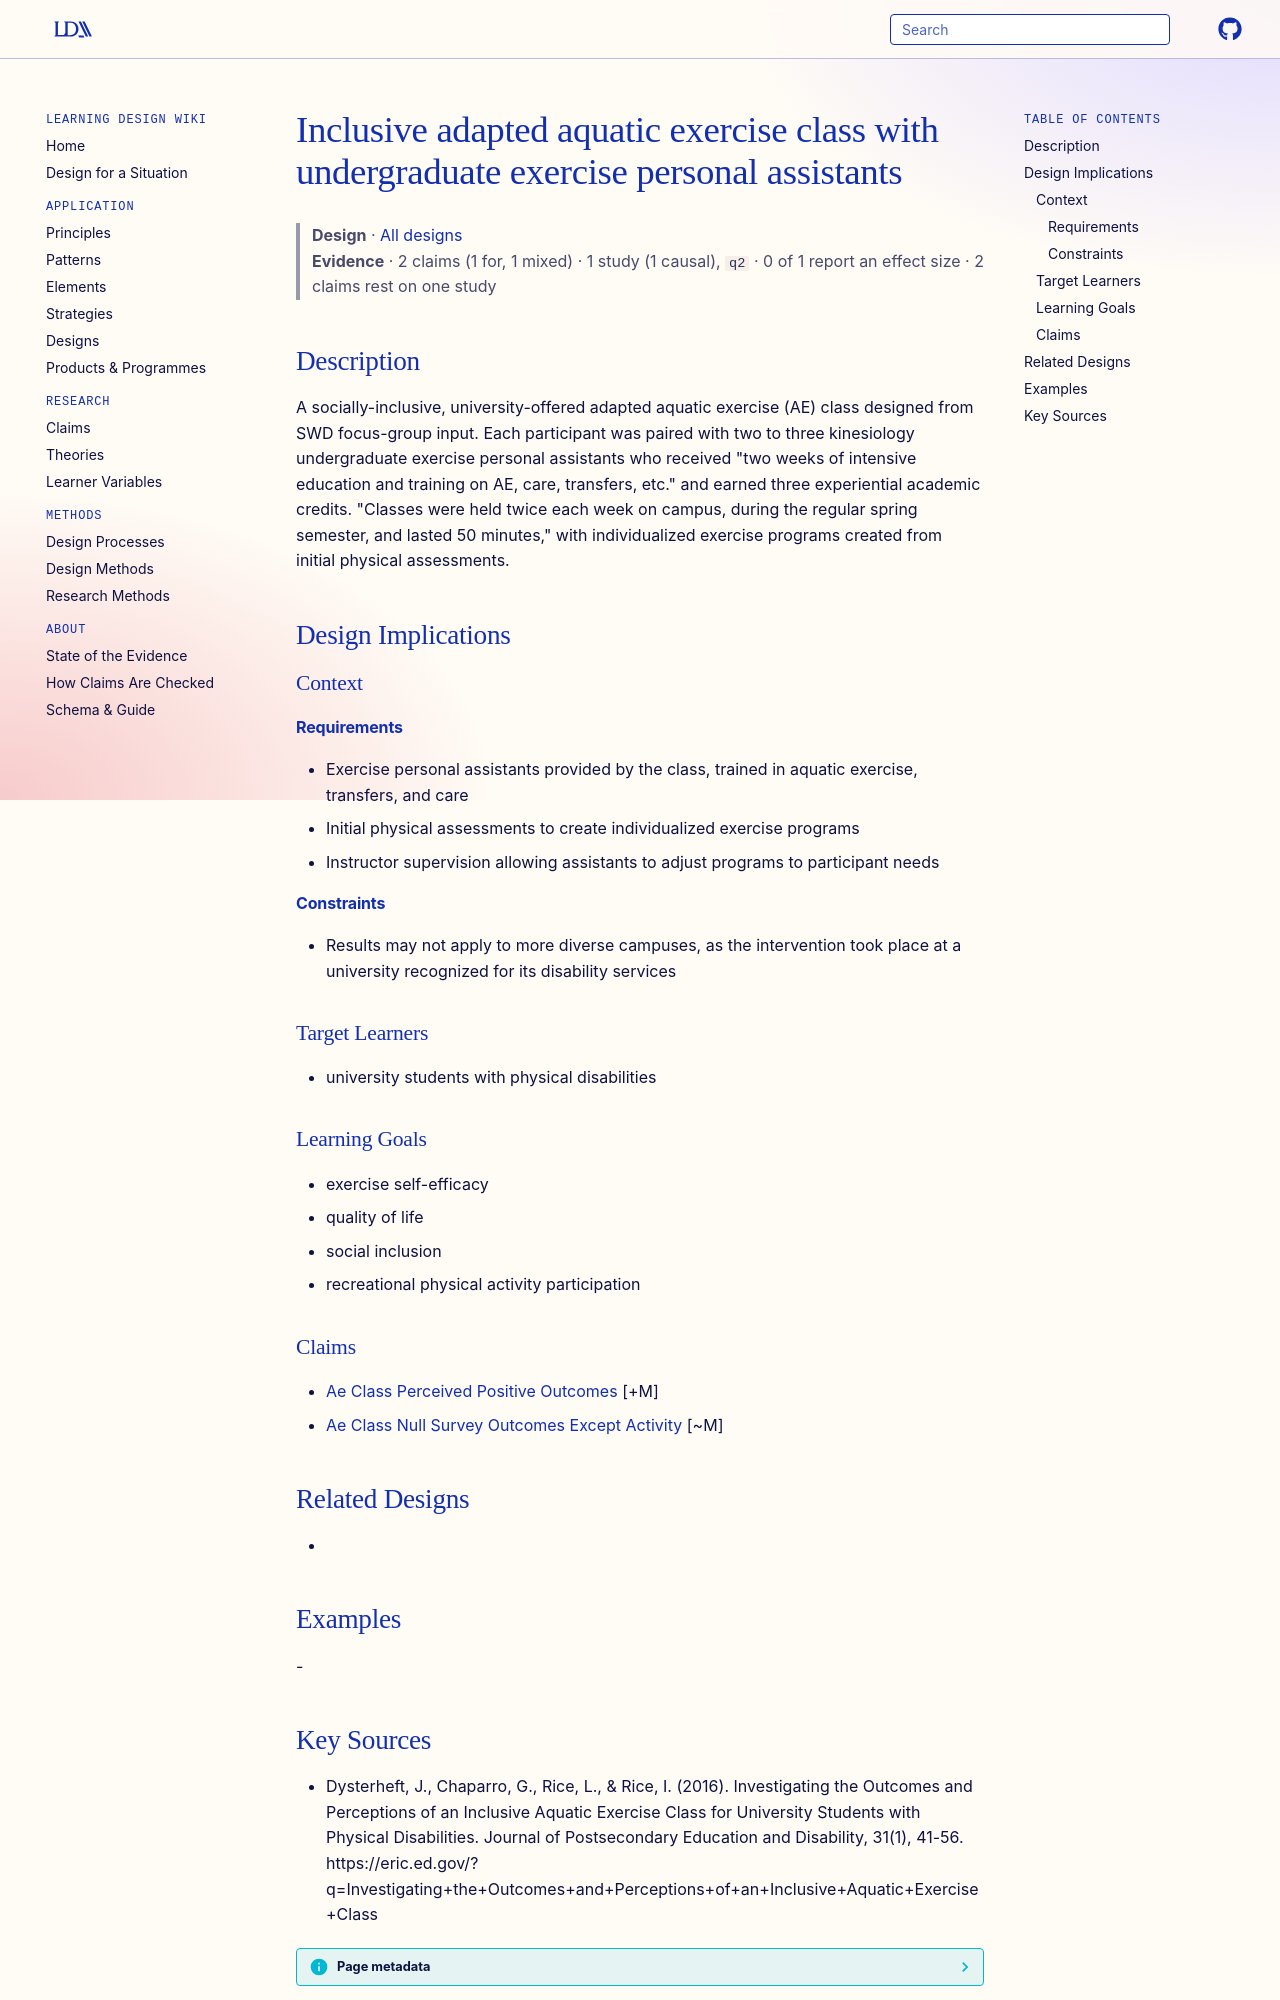

repository: Learning-Design-Alliance/learning-wiki · page: designs/inclusive-adapted-aquatic-exercise-class/index.html · generator: mkdocs

---
type: design
id: inclusive-adapted-aquatic-exercise-class
title: Inclusive adapted aquatic exercise class with undergraduate exercise personal assistants
description: A socially-inclusive, university-offered adapted aquatic exercise (AE) class designed from SWD focus-group input.
status: review
generated:
  by: "process:settle-candidates"
  at: 2026-11-02
sources:
  - id: dysterheft-2016
    resource: "https://eric.ed.gov/?q=Investigating+the+Outcomes+and+Perceptions+of+an+Inclusive+Aquatic+Exercise+Class"
    title: "Dysterheft, J., Chaparro, G., Rice, L., & Rice, I. (2016). Investigating the Outcomes and Perceptions of an Inclusive Aquatic Exercise Class for University Students with Physical Disabilities. Journal of Postsecondary Education and Disability, 31(1), 41-56. https://eric.ed.gov/?q=Investigating+the+Outcomes+and+Perceptions+of+an+Inclusive+Aquatic+Exercise+Class"
    author: "Dysterheft, J., Chaparro, G., Rice, L., & Rice, I"
---

# Inclusive adapted aquatic exercise class with undergraduate exercise personal assistants

> **Design** · [All designs](index.md)
> **Evidence** · 2 claims (1 for, 1 mixed) · 1 study (1 causal), `q2` · 0 of 1 report an effect size · 2 claims rest on one study

## Description
A socially-inclusive, university-offered adapted aquatic exercise (AE) class designed from SWD focus-group input. Each participant was paired with two to three kinesiology undergraduate exercise personal assistants who received "two weeks of intensive education and training on AE, care, transfers, etc." and earned three experiential academic credits. "Classes were held twice each week on campus, during the regular spring semester, and lasted 50 minutes," with individualized exercise programs created from initial physical assessments.

## Design Implications

### Context
#### Requirements
- Exercise personal assistants provided by the class, trained in aquatic exercise, transfers, and care
- Initial physical assessments to create individualized exercise programs
- Instructor supervision allowing assistants to adjust programs to participant needs
#### Constraints
- Results may not apply to more diverse campuses, as the intervention took place at a university recognized for its disability services

### Target Learners
- university students with physical disabilities

### Learning Goals
- exercise self-efficacy
- quality of life
- social inclusion
- recreational physical activity participation

### Claims
- [Ae Class Perceived Positive Outcomes](../claims/ae-class-perceived-positive-outcomes.md) [+M]
- [Ae Class Null Survey Outcomes Except Activity](../claims/ae-class-null-survey-outcomes-except-activity.md) [~M]

## Related Designs
- 

## Examples
-
